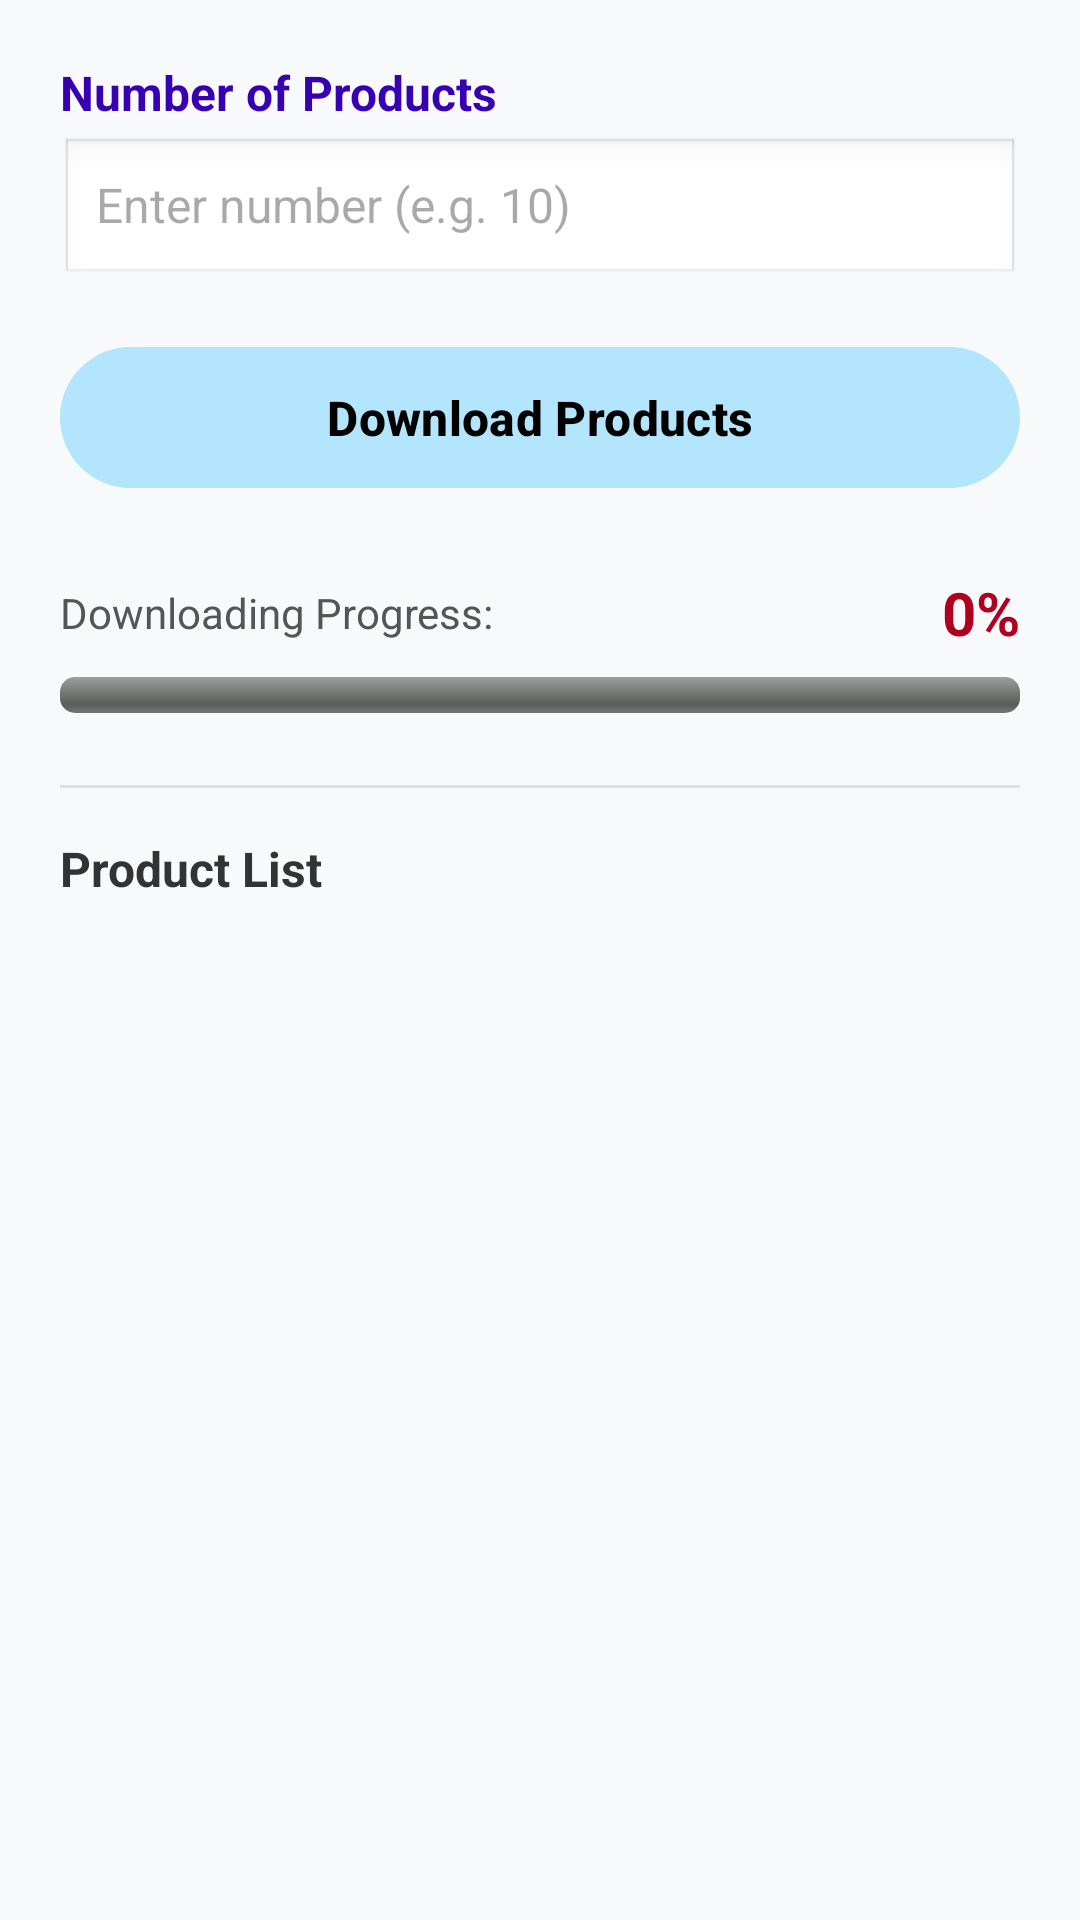

Layout XML and referenced resources for this Android screen:
<!-- AndroidManifest.xml: application theme Theme.K23411TApp -->
<!-- res/layout/activity_multi_threading_object.xml -->
<?xml version="1.0" encoding="utf-8"?>
<LinearLayout xmlns:android="http://schemas.android.com/apk/res/android"
    xmlns:app="http://schemas.android.com/apk/res-auto"
    xmlns:tools="http://schemas.android.com/tools"
    android:id="@+id/main"
    android:layout_width="match_parent"
    android:layout_height="match_parent"
    android:orientation="vertical"
    android:padding="20dp"
    android:background="#F8F9FA"
    tools:context=".MultiThreadingObjectActivity">

    <TextView
        android:id="@+id/textView3"
        android:layout_width="match_parent"
        android:layout_height="wrap_content"
        android:text="Number of Products"
        android:textColor="@color/primary_variant"
        android:textSize="16sp"
        android:textStyle="bold"
        android:layout_marginBottom="4dp" />

    <EditText
        android:id="@+id/edtNumberOfProduct"
        android:layout_width="match_parent"
        android:layout_height="50dp"
        android:ems="10"
        android:inputType="number"
        android:hint="Enter number (e.g. 10)"
        android:background="@android:drawable/edit_text"
        android:paddingLeft="12dp"
        android:paddingRight="12dp"
        android:layout_marginBottom="16dp"
        android:textSize="16sp" />

    <Button
        android:id="@+id/button"
        android:layout_width="match_parent"
        android:layout_height="55dp"
        android:text="Download Products"
        android:textAllCaps="false"
        android:textSize="16sp"
        android:textStyle="bold"
        android:layout_marginBottom="24dp"
        android:onClick="processDownloadProduct" />

    <LinearLayout
        android:layout_width="match_parent"
        android:layout_height="wrap_content"
        android:orientation="horizontal"
        android:gravity="center_vertical"
        android:layout_marginBottom="8dp">

        <TextView
            android:layout_width="0dp"
            android:layout_height="wrap_content"
            android:layout_weight="1"
            android:text="Downloading Progress:"
            android:textColor="#555555"
            android:textSize="14sp" />

        <TextView
            android:id="@+id/textView4"
            android:layout_width="wrap_content"
            android:layout_height="wrap_content"
            android:text="0%"
            android:textColor="@color/error"
            android:textSize="20sp"
            android:textStyle="bold" />
    </LinearLayout>

    <ProgressBar
        android:id="@+id/progressBarPercent"
        style="?android:attr/progressBarStyleHorizontal"
        android:layout_width="match_parent"
        android:layout_height="12dp"
        android:progressDrawable="@android:drawable/progress_horizontal"
        android:layout_marginBottom="24dp" />

    <View android:layout_width="match_parent" android:layout_height="1dp" android:background="#E0E0E0" android:layout_marginBottom="16dp"/>

    <TextView
        android:layout_width="match_parent"
        android:layout_height="wrap_content"
        android:text="Product List"
        android:textColor="#333333"
        android:textSize="16sp"
        android:textStyle="bold"
        android:layout_marginBottom="8dp"/>

    <ListView
        android:id="@+id/lvProduct"
        android:layout_width="match_parent"
        android:layout_height="match_parent"
        android:divider="#E0E0E0"
        android:dividerHeight="1dp"
        android:scrollbars="vertical" />

</LinearLayout>
<!-- resources referenced by this layout -->
<resources>
  <color name="error">#B00020</color>
  <color name="primary_variant">#3700B3</color>
  <style name="Theme.K23411TApp" parent="Base.Theme.K23411TAppwithActionBar" />
  <style name="Base.Theme.K23411TAppwithActionBar" parent="Theme.Material3.DayNight">
          
          <item name="colorPrimary">@color/light_blue_100</item>
          <item name="colorPrimaryContainer">@color/light_blue_100</item>
  
          
          <item name="colorOnPrimary">@color/black</item>
  
          
          <item name="android:statusBarColor">@color/light_blue_100</item>
          <item name="android:windowLightStatusBar">true</item>
      </style>
  <color name="light_blue_100">#B3E5FC</color>
  <color name="black">#FF000000</color>
</resources>
